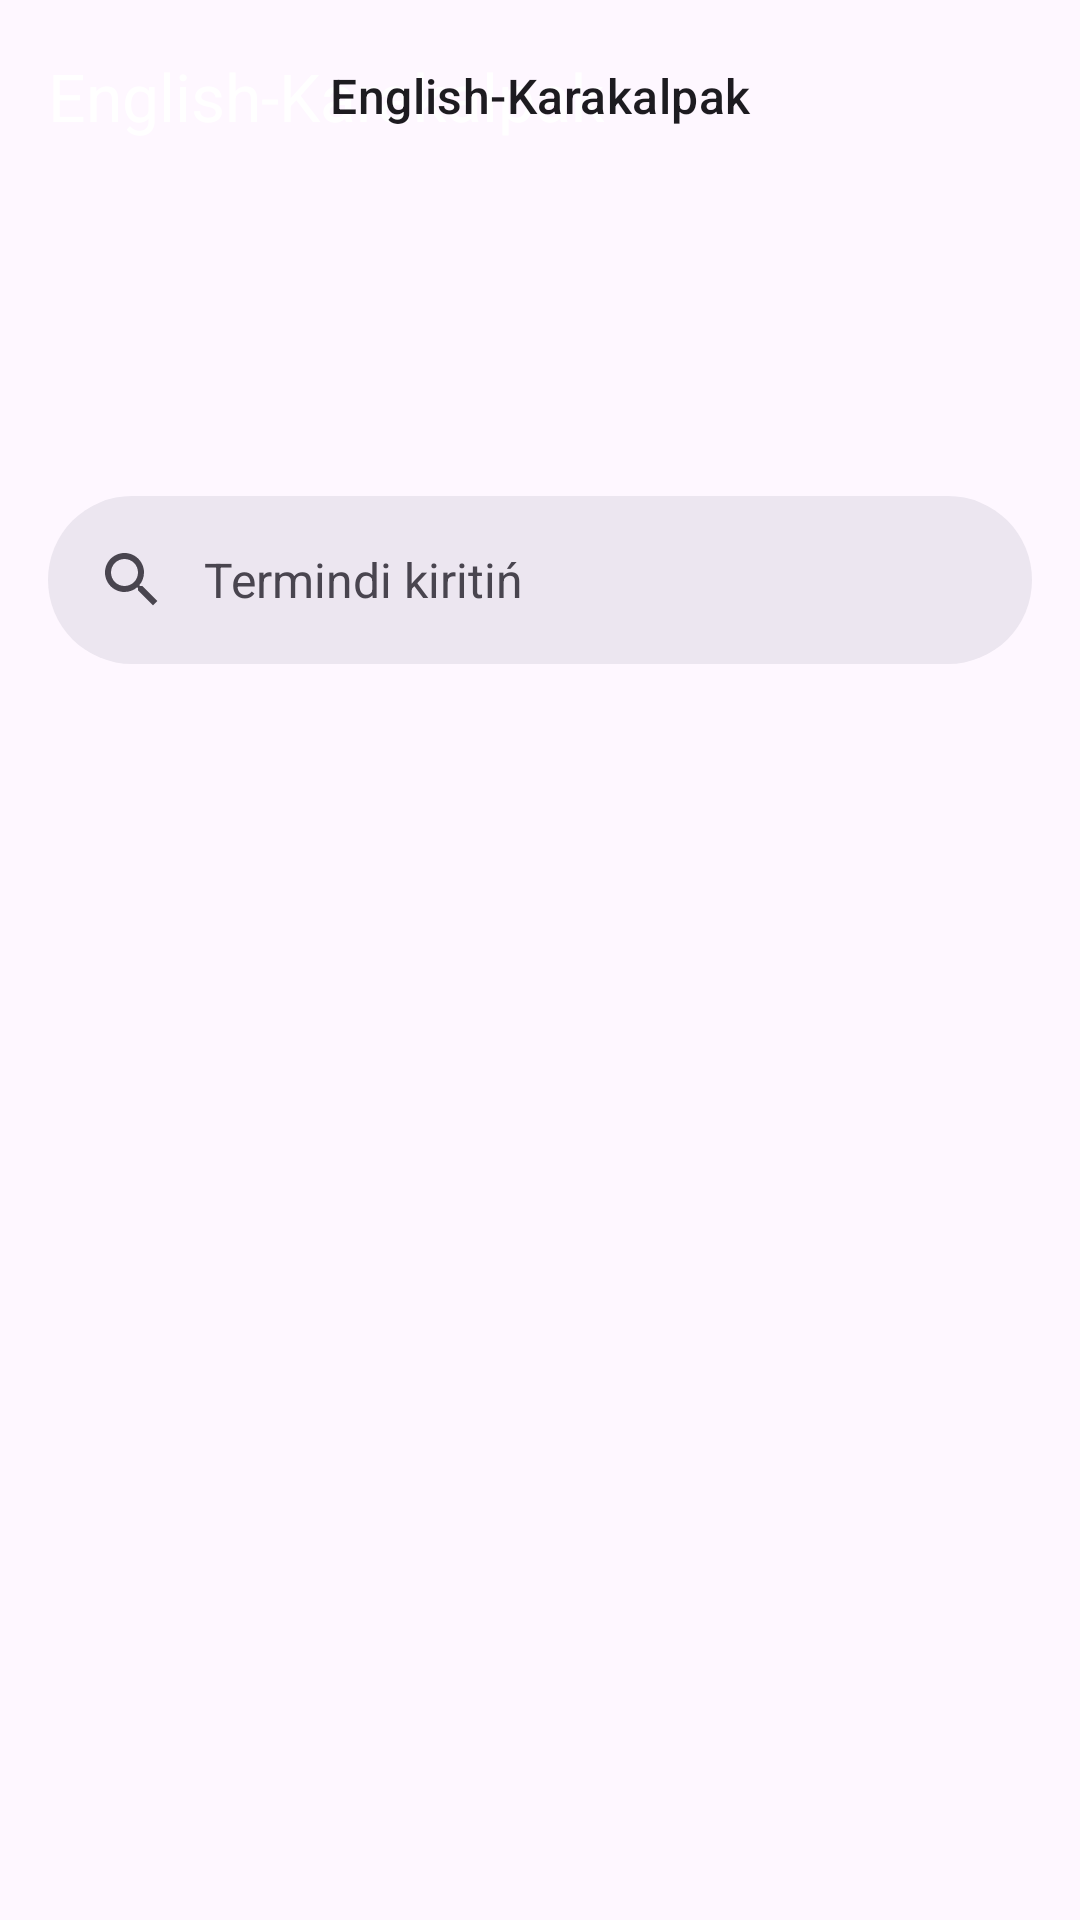

Write the Android layout XML for this screen, with the resource values it uses.
<!-- AndroidManifest.xml: application theme Theme.TradingGlossary -->
<!-- res/layout/fragment_home.xml -->
<?xml version="1.0" encoding="utf-8"?>
<androidx.coordinatorlayout.widget.CoordinatorLayout xmlns:android="http://schemas.android.com/apk/res/android"
    android:layout_width="match_parent"
    android:layout_height="match_parent"
    xmlns:app="http://schemas.android.com/apk/res-auto"
    xmlns:tools="http://schemas.android.com/tools">

    <com.google.android.material.appbar.AppBarLayout
        android:id="@+id/app_bar_layout"
        android:layout_width="match_parent"
        android:layout_height="wrap_content"
        app:layout_behavior="@string/appbar_scrolling_view_behavior">

        <androidx.appcompat.widget.Toolbar
            android:layout_width="match_parent"
            android:layout_height="wrap_content"
            app:title="@string/app_name"
            app:titleTextColor="@color/white"
            />
    </com.google.android.material.appbar.AppBarLayout>


    <androidx.core.widget.NestedScrollView
        android:layout_width="match_parent"
        android:layout_height="match_parent"
        app:layout_behavior="@string/appbar_scrolling_view_behavior">

        <androidx.fragment.app.FragmentContainerView
            android:id="@+id/nested_fragment_container"
            android:layout_width="match_parent"
            android:layout_height="match_parent"
            />

    </androidx.core.widget.NestedScrollView>



    <LinearLayout
        android:layout_width="match_parent"
        android:layout_height="wrap_content"
        android:orientation="vertical">

        <com.google.android.material.appbar.MaterialToolbar
            android:id="@+id/toolbar"
            android:layout_width="match_parent"
            android:layout_height="wrap_content"
            app:title="@string/app_name"
            app:titleTextAppearance="?textAppearanceTitleMedium"
            app:titleCentered="true"
            />

        <TextView
            android:id="@+id/textview_headline"
            android:layout_width="match_parent"
            android:layout_height="wrap_content"
            android:textAppearance="?textAppearanceHeadlineMedium"
            android:textAlignment="center"
            android:layout_marginVertical="24dp"
            android:textStyle="bold"
            tools:text="Treyding sózler"/>

        <com.google.android.material.search.SearchBar
            android:id="@+id/search_bar"
            android:layout_width="match_parent"
            android:layout_height="wrap_content"
            android:hint="Termindi kiritiń"/>

        <androidx.recyclerview.widget.RecyclerView
            android:id="@+id/recycler_search"
            android:layout_width="match_parent"
            android:layout_height="wrap_content"
            app:layoutManager="androidx.recyclerview.widget.LinearLayoutManager"/>




    </LinearLayout>

</androidx.coordinatorlayout.widget.CoordinatorLayout>
<!-- resources referenced by this layout -->
<resources>
  <string name="app_name">English-Karakalpak</string>
  <style name="Theme.TradingGlossary" parent="Base.Theme.TradingGlossary" />
  <style name="Base.Theme.TradingGlossary" parent="Theme.Material3.DayNight.NoActionBar">
          
          
      </style>
  <!-- not gathered from this repository: default colours our renderer supplied (Android Studio template values) -->
  <color name="white">#FFFFFFFF</color>
</resources>
